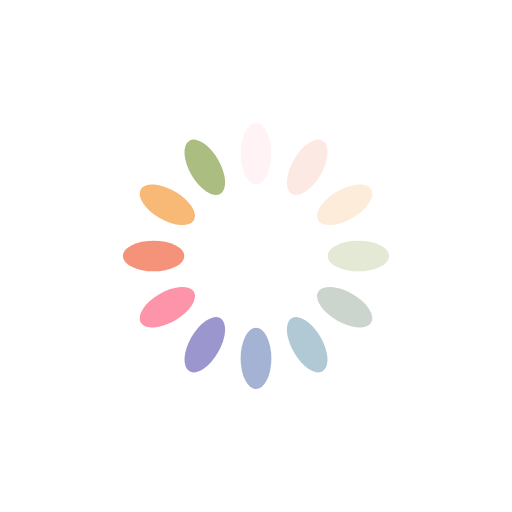
t = 0.00 s
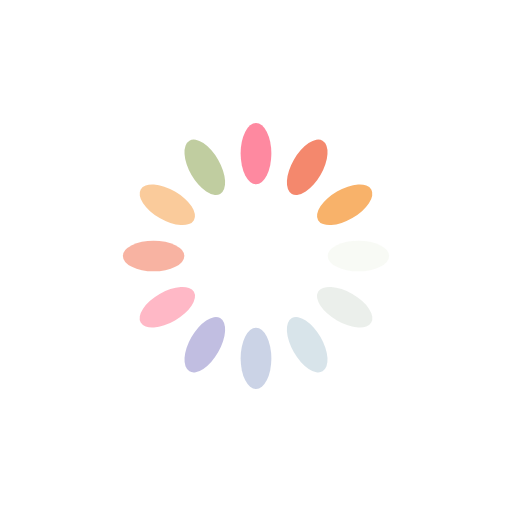
t = 0.30 s
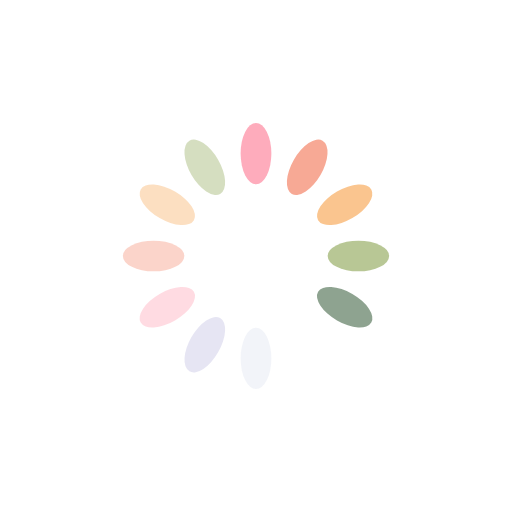
t = 0.60 s
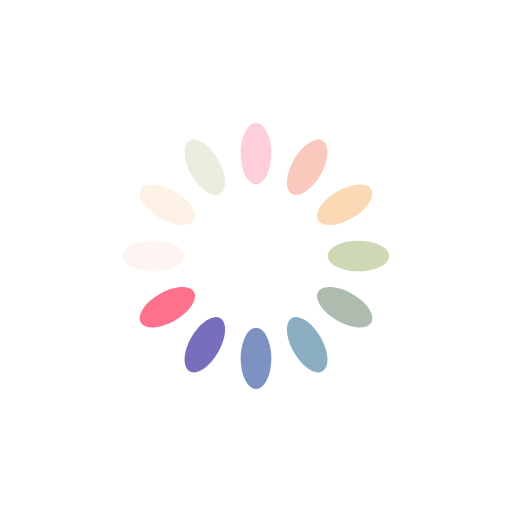
t = 0.89 s

The animated SVG that drew these frames (rendered in a browser with its animation timeline set to each time). Animation: 12 SMIL elements (animate=12); one cycle of 1.19 s, repeats indefinitely.

<?xml version="1.0" encoding="utf-8"?>
<svg xmlns="http://www.w3.org/2000/svg" xmlns:xlink="http://www.w3.org/1999/xlink" style="margin: auto; background: none; display: block; shape-rendering: auto;" width="139px" height="139px" viewBox="0 0 100 100" preserveAspectRatio="xMidYMid">
<g transform="rotate(0 50 50)">
  <rect x="47" y="24" rx="3" ry="6" width="6" height="12" fill="#fe718d">
    <animate attributeName="opacity" values="1;0" keyTimes="0;1" dur="1.1904761904761905s" begin="-1.0912698412698412s" repeatCount="indefinite"></animate>
  </rect>
</g><g transform="rotate(30 50 50)">
  <rect x="47" y="24" rx="3" ry="6" width="6" height="12" fill="#f47e60">
    <animate attributeName="opacity" values="1;0" keyTimes="0;1" dur="1.1904761904761905s" begin="-0.9920634920634919s" repeatCount="indefinite"></animate>
  </rect>
</g><g transform="rotate(60 50 50)">
  <rect x="47" y="24" rx="3" ry="6" width="6" height="12" fill="#f8b26a">
    <animate attributeName="opacity" values="1;0" keyTimes="0;1" dur="1.1904761904761905s" begin="-0.8928571428571427s" repeatCount="indefinite"></animate>
  </rect>
</g><g transform="rotate(90 50 50)">
  <rect x="47" y="24" rx="3" ry="6" width="6" height="12" fill="#abbd81">
    <animate attributeName="opacity" values="1;0" keyTimes="0;1" dur="1.1904761904761905s" begin="-0.7936507936507935s" repeatCount="indefinite"></animate>
  </rect>
</g><g transform="rotate(120 50 50)">
  <rect x="47" y="24" rx="3" ry="6" width="6" height="12" fill="#849b87">
    <animate attributeName="opacity" values="1;0" keyTimes="0;1" dur="1.1904761904761905s" begin="-0.6944444444444443s" repeatCount="indefinite"></animate>
  </rect>
</g><g transform="rotate(150 50 50)">
  <rect x="47" y="24" rx="3" ry="6" width="6" height="12" fill="#6492ac">
    <animate attributeName="opacity" values="1;0" keyTimes="0;1" dur="1.1904761904761905s" begin="-0.5952380952380951s" repeatCount="indefinite"></animate>
  </rect>
</g><g transform="rotate(180 50 50)">
  <rect x="47" y="24" rx="3" ry="6" width="6" height="12" fill="#637cb5">
    <animate attributeName="opacity" values="1;0" keyTimes="0;1" dur="1.1904761904761905s" begin="-0.49603174603174593s" repeatCount="indefinite"></animate>
  </rect>
</g><g transform="rotate(210 50 50)">
  <rect x="47" y="24" rx="3" ry="6" width="6" height="12" fill="#6a63b6">
    <animate attributeName="opacity" values="1;0" keyTimes="0;1" dur="1.1904761904761905s" begin="-0.39682539682539675s" repeatCount="indefinite"></animate>
  </rect>
</g><g transform="rotate(240 50 50)">
  <rect x="47" y="24" rx="3" ry="6" width="6" height="12" fill="#fe718d">
    <animate attributeName="opacity" values="1;0" keyTimes="0;1" dur="1.1904761904761905s" begin="-0.29761904761904756s" repeatCount="indefinite"></animate>
  </rect>
</g><g transform="rotate(270 50 50)">
  <rect x="47" y="24" rx="3" ry="6" width="6" height="12" fill="#f47e60">
    <animate attributeName="opacity" values="1;0" keyTimes="0;1" dur="1.1904761904761905s" begin="-0.19841269841269837s" repeatCount="indefinite"></animate>
  </rect>
</g><g transform="rotate(300 50 50)">
  <rect x="47" y="24" rx="3" ry="6" width="6" height="12" fill="#f8b26a">
    <animate attributeName="opacity" values="1;0" keyTimes="0;1" dur="1.1904761904761905s" begin="-0.09920634920634919s" repeatCount="indefinite"></animate>
  </rect>
</g><g transform="rotate(330 50 50)">
  <rect x="47" y="24" rx="3" ry="6" width="6" height="12" fill="#abbd81">
    <animate attributeName="opacity" values="1;0" keyTimes="0;1" dur="1.1904761904761905s" begin="0s" repeatCount="indefinite"></animate>
  </rect>
</g>
<!-- [ldio] generated by https://loading.io/ --></svg>
